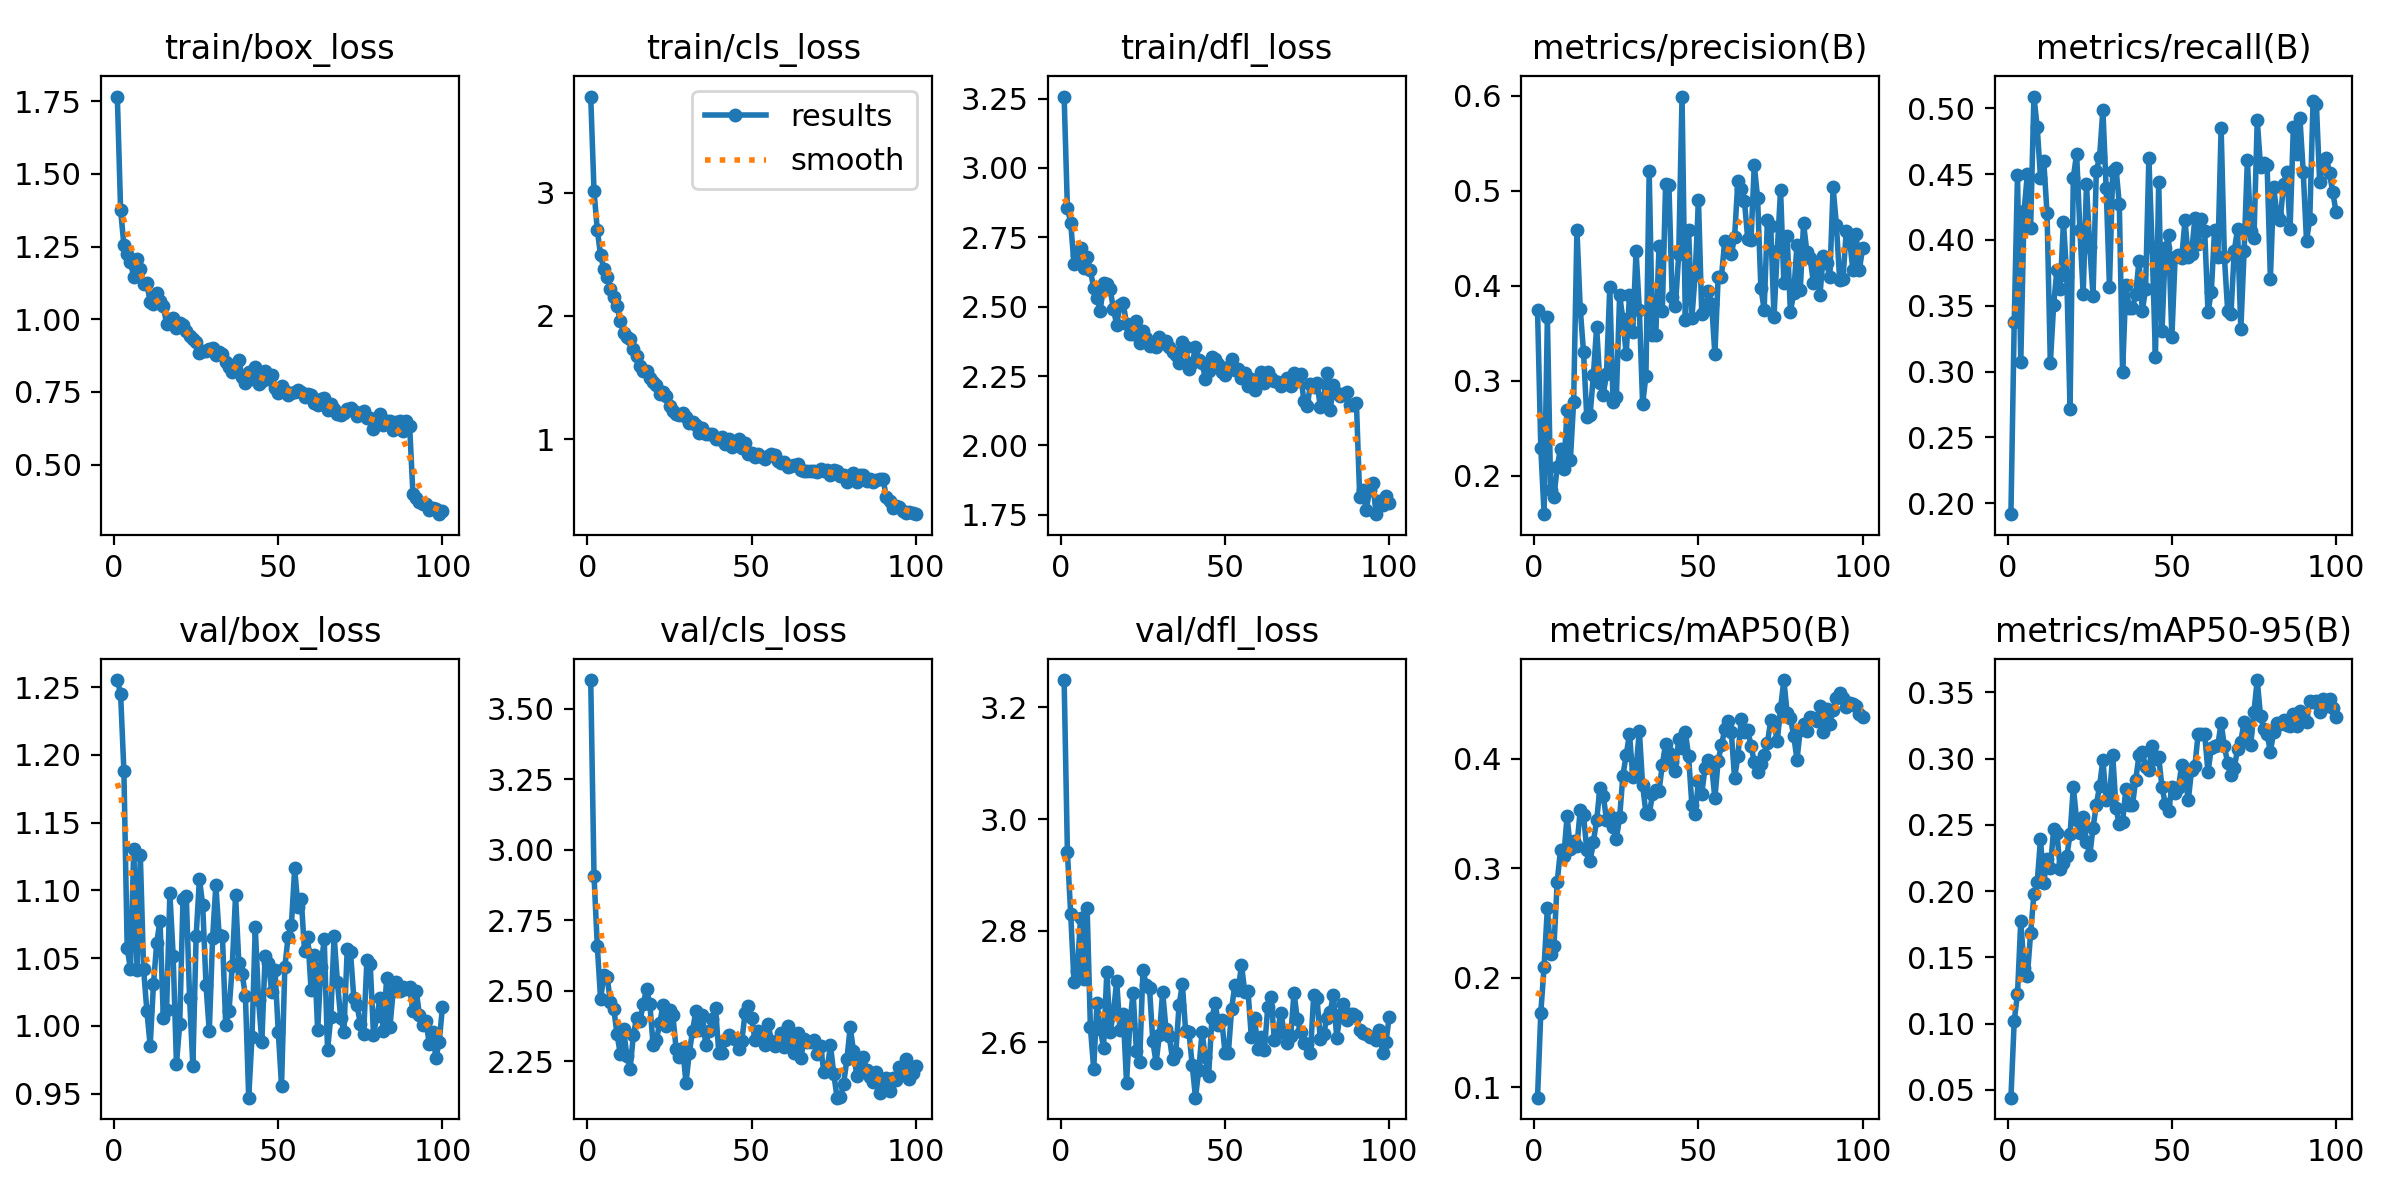

The file beside this chart, header and first rows:
epoch, train/box_loss, train/cls_loss, train/dfl_loss, metrics/precision(B), metrics/recall(B), metrics/mAP50(B), metrics/mAP50-95(B), val/box_loss, val/cls_loss, val/dfl_loss, lr/pg0, lr/pg1, lr/pg2
1, 1.766, 3.778, 3.257, 0.375, 0.1918, 0.09028, 0.04403, 1.255, 3.602, 3.249, 0.0002025, 0.0002025, 0.0002025
2, 1.375, 3.013, 2.855, 0.229, 0.3374, 0.168, 0.1019, 1.245, 2.908, 2.94, 0.0004068, 0.0004068, 0.0004068
3, 1.255, 2.697, 2.803, 0.1596, 0.4495, 0.2099, 0.1223, 1.188, 2.659, 2.83, 0.0006069, 0.0006069, 0.0006069
4, 1.224, 2.491, 2.654, 0.3667, 0.3071, 0.2638, 0.1774, 1.058, 2.47, 2.709, 0.0006064, 0.0006064, 0.0006064
5, 1.198, 2.382, 2.685, 0.1847, 0.4217, 0.2219, 0.1421, 1.042, 2.555, 2.728, 0.0006064, 0.0006064, 0.0006064
6, 1.144, 2.319, 2.711, 0.178, 0.45, 0.2287, 0.1359, 1.131, 2.549, 2.823, 0.0006002, 0.0006002, 0.0006002
7, 1.208, 2.217, 2.641, 0.2096, 0.4093, 0.2876, 0.1683, 1.042, 2.458, 2.714, 0.0005941, 0.0005941, 0.0005941
8, 1.174, 2.154, 2.677, 0.2286, 0.5088, 0.3168, 0.1975, 1.126, 2.436, 2.841, 0.0005879, 0.0005879, 0.0005879
9, 1.121, 2.077, 2.632, 0.2074, 0.4856, 0.3109, 0.2065, 1.042, 2.346, 2.627, 0.0005817, 0.0005817, 0.0005817
10, 1.124, 1.963, 2.567, 0.2692, 0.4474, 0.3473, 0.239, 1.011, 2.275, 2.553, 0.0005755, 0.0005755, 0.0005755
11, 1.058, 1.862, 2.533, 0.2169, 0.4597, 0.3175, 0.2062, 0.9854, 2.363, 2.671, 0.0005693, 0.0005693, 0.0005693
12, 1.054, 1.831, 2.485, 0.2782, 0.4201, 0.3251, 0.2243, 1.031, 2.268, 2.624, 0.0005631, 0.0005631, 0.0005631
13, 1.092, 1.81, 2.585, 0.4592, 0.3064, 0.3203, 0.217, 1.062, 2.222, 2.591, 0.0005569, 0.0005569, 0.0005569
14, 1.063, 1.732, 2.583, 0.376, 0.3503, 0.3528, 0.2466, 1.078, 2.344, 2.726, 0.0005508, 0.0005508, 0.0005508
15, 1.045, 1.677, 2.564, 0.3305, 0.3774, 0.3485, 0.2437, 1.006, 2.404, 2.618, 0.0005446, 0.0005446, 0.0005446
16, 0.9848, 1.597, 2.492, 0.2616, 0.3628, 0.3163, 0.2163, 1.012, 2.393, 2.652, 0.0005384, 0.0005384, 0.0005384
17, 0.9886, 1.555, 2.436, 0.2636, 0.4136, 0.3061, 0.2214, 1.098, 2.453, 2.71, 0.0005322, 0.0005322, 0.0005322
18, 1.005, 1.551, 2.504, 0.3056, 0.3725, 0.3241, 0.2262, 1.052, 2.506, 2.622, 0.000526, 0.000526, 0.000526
19, 0.9712, 1.499, 2.512, 0.3566, 0.2718, 0.3435, 0.2427, 0.9718, 2.452, 2.651, 0.0005198, 0.0005198, 0.0005198
20, 0.9886, 1.464, 2.438, 0.2972, 0.4473, 0.3733, 0.2785, 1.001, 2.307, 2.528, 0.0005136, 0.0005136, 0.0005136
21, 0.9805, 1.442, 2.402, 0.2852, 0.4654, 0.3662, 0.2535, 1.094, 2.325, 2.632, 0.0005074, 0.0005074, 0.0005074
22, 0.9609, 1.369, 2.402, 0.3076, 0.4078, 0.3443, 0.2436, 1.095, 2.384, 2.689, 0.0005012, 0.0005012, 0.0005012
23, 0.9409, 1.38, 2.45, 0.3983, 0.3589, 0.3477, 0.2561, 1.021, 2.448, 2.585, 0.0004951, 0.0004951, 0.0004951
24, 0.9338, 1.353, 2.367, 0.2781, 0.4422, 0.3375, 0.2373, 0.9701, 2.376, 2.566, 0.0004889, 0.0004889, 0.0004889
25, 0.9208, 1.271, 2.413, 0.2827, 0.3948, 0.3267, 0.2269, 1.067, 2.432, 2.73, 0.0004827, 0.0004827, 0.0004827
26, 0.8851, 1.228, 2.388, 0.3901, 0.3577, 0.3463, 0.2478, 1.109, 2.414, 2.703, 0.0004765, 0.0004765, 0.0004765
27, 0.8918, 1.203, 2.358, 0.3646, 0.4519, 0.3845, 0.265, 1.089, 2.293, 2.697, 0.0004703, 0.0004703, 0.0004703
28, 0.8921, 1.2, 2.362, 0.3277, 0.4631, 0.4033, 0.2794, 1.03, 2.266, 2.603, 0.0004641, 0.0004641, 0.0004641
29, 0.8975, 1.211, 2.353, 0.3905, 0.4989, 0.4225, 0.2991, 0.9958, 2.297, 2.564, 0.0004579, 0.0004579, 0.0004579
30, 0.9011, 1.184, 2.392, 0.3515, 0.4391, 0.3835, 0.2683, 1.065, 2.173, 2.613, 0.0004518, 0.0004518, 0.0004518
31, 0.8776, 1.135, 2.367, 0.4364, 0.3646, 0.3907, 0.271, 1.104, 2.278, 2.691, 0.0004456, 0.0004456, 0.0004456
32, 0.8859, 1.144, 2.375, 0.3749, 0.452, 0.4255, 0.3025, 1.067, 2.358, 2.625, 0.0004394, 0.0004394, 0.0004394
33, 0.8814, 1.12, 2.353, 0.2755, 0.4544, 0.3754, 0.2623, 1.066, 2.426, 2.611, 0.0004332, 0.0004332, 0.0004332
34, 0.8515, 1.055, 2.337, 0.305, 0.427, 0.3506, 0.2503, 1, 2.36, 2.57, 0.000427, 0.000427, 0.000427
35, 0.8347, 1.095, 2.325, 0.5203, 0.2993, 0.3489, 0.2519, 1.011, 2.414, 2.582, 0.0004208, 0.0004208, 0.0004208
36, 0.8172, 1.042, 2.299, 0.3478, 0.3658, 0.3671, 0.2774, 1.044, 2.307, 2.667, 0.0004146, 0.0004146, 0.0004146
37, 0.8448, 1.04, 2.372, 0.3478, 0.3483, 0.3716, 0.265, 1.096, 2.356, 2.704, 0.0004084, 0.0004084, 0.0004084
38, 0.8602, 1.044, 2.355, 0.4416, 0.3481, 0.3705, 0.2648, 1.046, 2.401, 2.62, 0.0004022, 0.0004022, 0.0004022
39, 0.8015, 1, 2.277, 0.3732, 0.3589, 0.3942, 0.284, 1.039, 2.439, 2.619, 0.0003961, 0.0003961, 0.0003961
40, 0.7796, 1, 2.296, 0.507, 0.3842, 0.4135, 0.3025, 1.022, 2.279, 2.56, 0.0003899, 0.0003899, 0.0003899
41, 0.8193, 1.015, 2.354, 0.506, 0.346, 0.4049, 0.3048, 0.9469, 2.278, 2.501, 0.0003837, 0.0003837, 0.0003837
42, 0.7945, 0.9597, 2.309, 0.3882, 0.3628, 0.3972, 0.2938, 0.9918, 2.325, 2.551, 0.0003775, 0.0003775, 0.0003775
43, 0.8373, 1, 2.299, 0.3791, 0.462, 0.389, 0.2911, 1.073, 2.344, 2.618, 0.0003713, 0.0003713, 0.0003713
44, 0.7776, 0.9355, 2.24, 0.4336, 0.3944, 0.4177, 0.3099, 1.019, 2.333, 2.573, 0.0003651, 0.0003651, 0.0003651
45, 0.7879, 0.9638, 2.269, 0.5992, 0.3113, 0.41, 0.2994, 0.988, 2.329, 2.541, 0.0003589, 0.0003589, 0.0003589
46, 0.8231, 1.002, 2.318, 0.3641, 0.444, 0.4243, 0.3012, 1.052, 2.294, 2.644, 0.0003527, 0.0003527, 0.0003527
47, 0.7933, 0.9313, 2.312, 0.4591, 0.3307, 0.4022, 0.2783, 1.046, 2.321, 2.67, 0.0003466, 0.0003466, 0.0003466
48, 0.8098, 0.9693, 2.292, 0.3661, 0.3937, 0.3573, 0.2657, 1.025, 2.42, 2.632, 0.0003404, 0.0003404, 0.0003404
49, 0.7625, 0.8793, 2.266, 0.4119, 0.4034, 0.3495, 0.2601, 1.042, 2.444, 2.64, 0.0003342, 0.0003342, 0.0003342
50, 0.7447, 0.8932, 2.254, 0.4902, 0.3261, 0.3794, 0.2786, 0.9958, 2.403, 2.581, 0.000328, 0.000328, 0.000328
51, 0.7706, 0.8572, 2.284, 0.3704, 0.3871, 0.3679, 0.2741, 0.9559, 2.325, 2.581, 0.0003218, 0.0003218, 0.0003218
52, 0.7533, 0.8782, 2.31, 0.375, 0.3886, 0.3912, 0.2777, 1.043, 2.355, 2.66, 0.0003156, 0.0003156, 0.0003156
53, 0.7397, 0.861, 2.27, 0.3947, 0.3862, 0.3986, 0.2954, 1.066, 2.34, 2.704, 0.0003094, 0.0003094, 0.0003094
54, 0.7465, 0.8428, 2.276, 0.3812, 0.4149, 0.3938, 0.2868, 1.074, 2.306, 2.693, 0.0003033, 0.0003033, 0.0003033
55, 0.7485, 0.8623, 2.242, 0.328, 0.3868, 0.3636, 0.2685, 1.116, 2.383, 2.739, 0.0002971, 0.0002971, 0.0002971
56, 0.7583, 0.8828, 2.26, 0.4089, 0.3894, 0.3981, 0.2913, 1.088, 2.321, 2.69, 0.0002909, 0.0002909, 0.0002909
57, 0.7485, 0.8694, 2.216, 0.4094, 0.4164, 0.4122, 0.294, 1.093, 2.303, 2.691, 0.0002847, 0.0002847, 0.0002847
58, 0.7332, 0.8275, 2.24, 0.4472, 0.3966, 0.4266, 0.3186, 1.055, 2.322, 2.61, 0.0002785, 0.0002785, 0.0002785
59, 0.7421, 0.8088, 2.199, 0.4376, 0.4157, 0.4346, 0.3187, 1.066, 2.348, 2.644, 0.0002723, 0.0002723, 0.0002723
60, 0.7409, 0.8193, 2.235, 0.4333, 0.4068, 0.424, 0.3184, 1.026, 2.3, 2.589, 0.0002661, 0.0002661, 0.0002661
... 40 more rows
